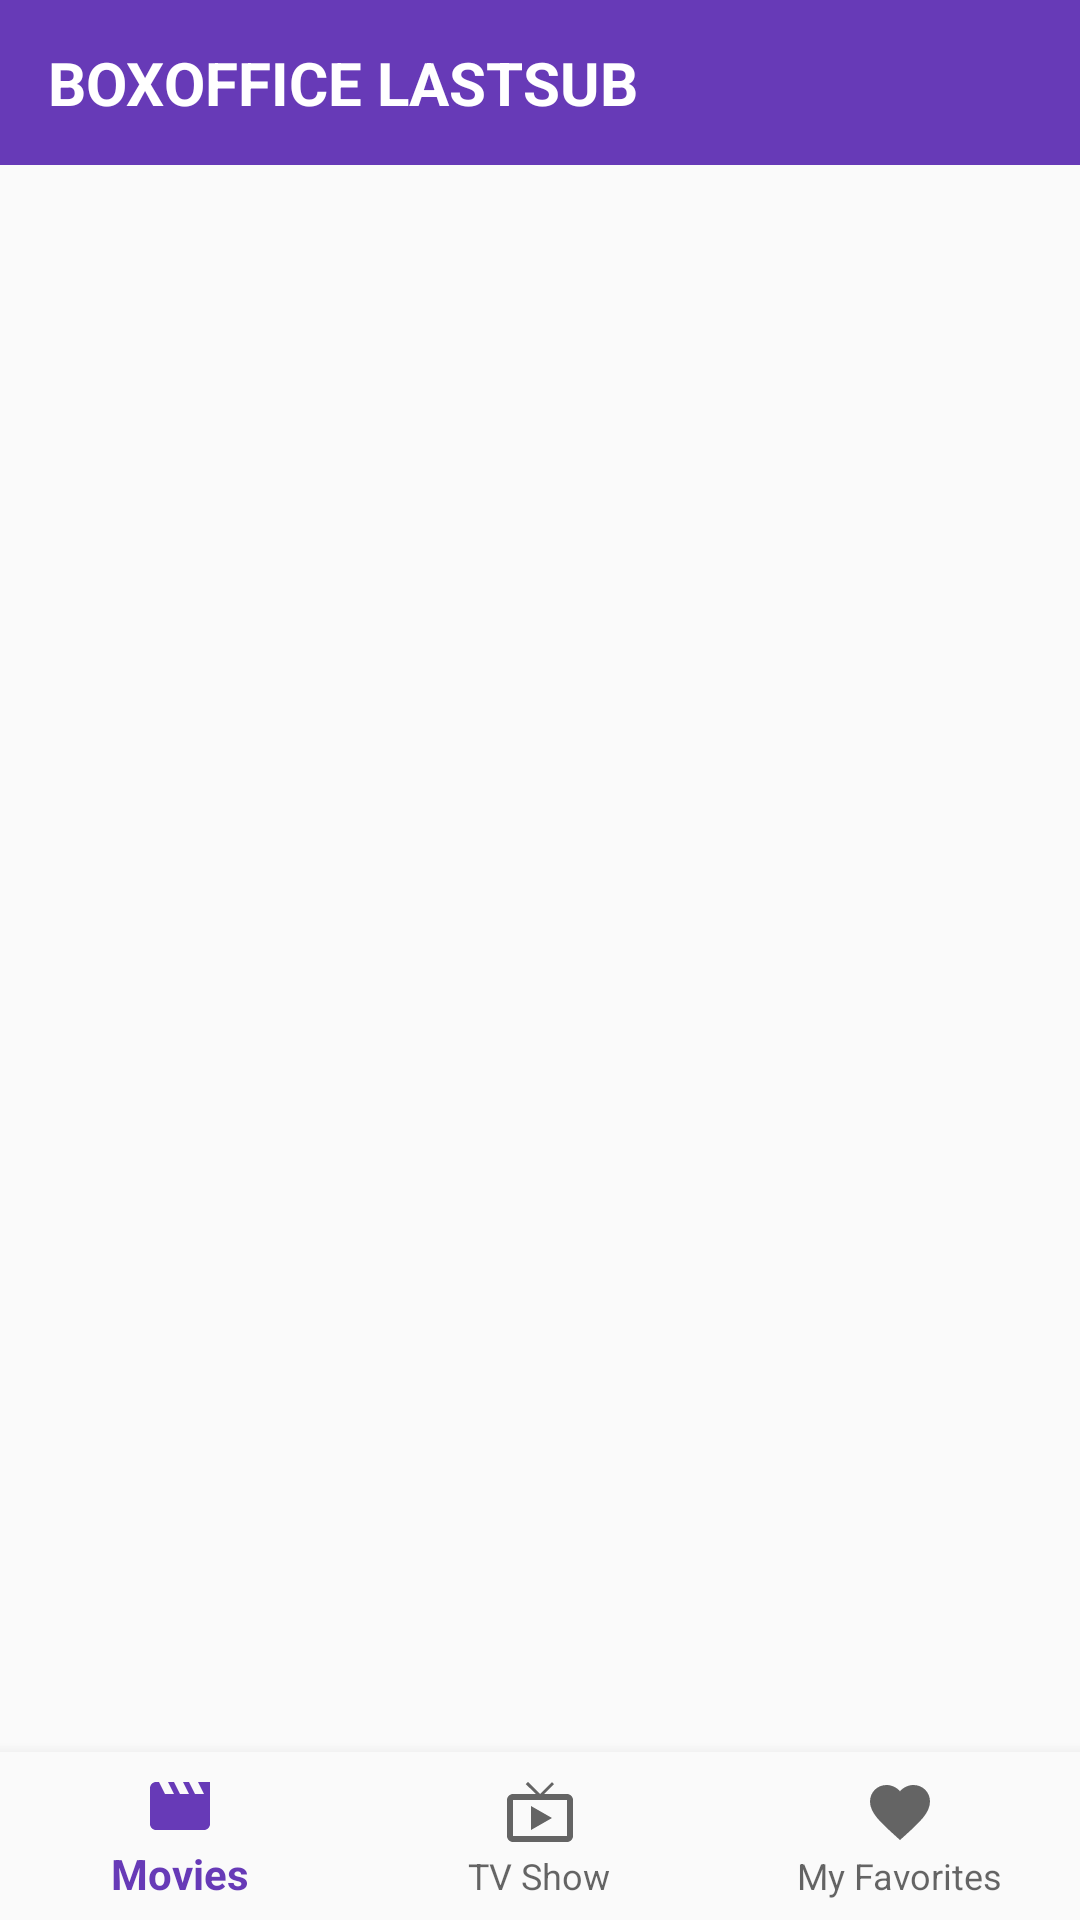

Android layout source for this screen:
<!-- AndroidManifest.xml: application theme AppTheme -->
<!-- res/layout/activity_main.xml -->
<?xml version="1.0" encoding="utf-8"?>

<RelativeLayout xmlns:android="http://schemas.android.com/apk/res/android"
    xmlns:app="http://schemas.android.com/apk/res-auto"
    xmlns:tools="http://schemas.android.com/tools"
    android:id="@+id/container"
    android:layout_width="match_parent"
    android:layout_height="match_parent"
    tools:context=".myactivity.MainActivity">

    <include
        layout="@layout/app_bar_main"
        android:layout_width="match_parent"
        android:layout_height="wrap_content"
        android:layout_above="@+id/nav_view" />

    <com.google.android.material.bottomnavigation.BottomNavigationView
        android:id="@+id/nav_view"
        android:layout_width="match_parent"
        android:layout_height="wrap_content"
        android:layout_alignParentBottom="true"
        android:layout_gravity="end|bottom"
        android:layout_marginStart="0dp"
        android:layout_marginEnd="0dp"
        android:background="?android:attr/windowBackground"
        app:menu="@menu/bottom_nav_menu" />

</RelativeLayout>
<!-- res/layout/app_bar_main.xml (included above) -->
<?xml version="1.0" encoding="utf-8"?>

<androidx.coordinatorlayout.widget.CoordinatorLayout xmlns:android="http://schemas.android.com/apk/res/android"
    xmlns:app="http://schemas.android.com/apk/res-auto"
    xmlns:tools="http://schemas.android.com/tools"
    android:layout_width="match_parent"
    android:layout_height="match_parent"
    tools:context=".myactivity.MainActivity">

    <com.google.android.material.appbar.AppBarLayout
        app:elevation="0dp"
        android:layout_width="match_parent"
        android:layout_height="wrap_content"
        android:theme="@style/AppTheme.AppBarOverlay">

        <androidx.appcompat.widget.Toolbar
            android:id="@+id/main_tollbar"
            android:layout_width="match_parent"
            android:layout_height="@dimen/appbar_size"
            android:background="@color/colorPrimary"
            android:gravity="center"
            app:layout_collapseMode="pin"
            app:layout_scrollFlags="scroll|enterAlways">

            <TextView
                android:textAllCaps="true"
                android:id="@+id/tv_toolbar_main"
                android:layout_width="match_parent"
                android:layout_height="wrap_content"
                android:layout_centerInParent="true"
                tools:text="@string/app_name"
                android:textColor="@color/colorTextIcon"
                android:textSize="20sp"
                android:textStyle="bold" />
        </androidx.appcompat.widget.Toolbar>
    </com.google.android.material.appbar.AppBarLayout>

    <LinearLayout
        android:id="@+id/fragment_container"
        android:layout_width="match_parent"
        android:layout_height="match_parent"
        android:orientation="vertical"
        app:layout_behavior="com.google.android.material.appbar.AppBarLayout$ScrollingViewBehavior" />

</androidx.coordinatorlayout.widget.CoordinatorLayout>
<!-- resources referenced by this layout -->
<resources>
  <color name="colorPrimary">#673AB7</color>
  <color name="colorTextIcon">#FFFFFF</color>
  <dimen name="appbar_size">55dp</dimen>
  <string name="app_name">BoxOFFICE LASTSUB</string>
  <style name="AppTheme.AppBarOverlay" parent="ThemeOverlay.MaterialComponents.Dark.ActionBar" />
  <style name="AppTheme" parent="Theme.AppCompat.DayNight.NoActionBar">
          <item name="colorPrimary">@color/colorPrimary</item>
          <item name="colorPrimaryDark">@color/colorPrimaryDark</item>
          <item name="colorAccent">@color/colorAccent</item>
          <item name="android:windowContentOverlay">@null</item>
      </style>
  <color name="colorPrimaryDark">#512DA8</color>
  <color name="colorAccent">#7C4DFF</color>
</resources>
